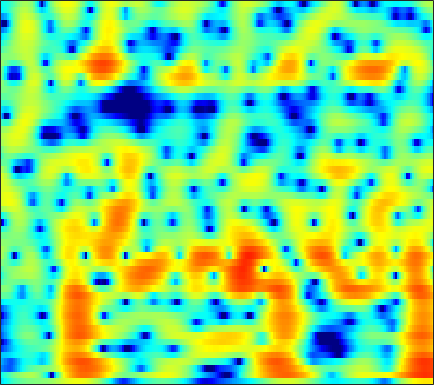

Values plotted in this chart, from the file beside it:
-6.122, -5.4997, -4.7239, -4.0125, -3.5189, -2.9143, -2.3651, -1.9971, -1.5582, -1.1811, -0.86216, -0.65934, -0.43524, -0.2594, -0.15574, -0.055651, 0.019291, 0.065691, 0.12417, 0.20315, 0.31019, 0.42444, 0.6295, 0.90224
-4.657, -3.967, -3.131, -2.37, -1.837, -1.172, -0.5574, -0.1312, 0.3873, 0.8393, 1.215, 1.436, 1.641, 1.727, 1.7, 1.525, 1.156, 0.7222, -0.1178, -1.36, -3.196, -5.203, -9.538, -19.08
-9.44, -9.936, -10.66, -11.27, -11.4, -10.87, -9.618, -8.459, -6.907, -5.507, -4.313, -3.556, -2.723, -2.075, -1.685, -1.282, -0.9864, -0.8167, -0.6347, -0.4675, -0.2816, -0.102, 0.2252, 0.6922
-8.013, -8.727, -9.836, -10.93, -11.48, -11.39, -10.28, -9.083, -7.483, -6.138, -5.096, -4.512, -4.014, -3.833, -3.906, -4.287, -4.985, -5.674, -6.612, -7.057, -6.37, -5.135, -3.072, -0.9894
-7.1, -6.983, -6.771, -6.475, -6.199, -5.76, -5.254, -4.846, -4.305, -3.838, -3.458, -3.241, -3.076, -3.093, -3.239, -3.628, -4.239, -4.817, -5.614, -6.105, -5.786, -4.895, -3.137, -1.179
-12.67, -11.79, -10.51, -9.234, -8.323, -7.204, -6.205, -5.533, -4.74, -4.073, -3.507, -3.143, -2.745, -2.465, -2.315, -2.169, -2.048, -1.95, -1.772, -1.5, -1.093, -0.6838, -0.004671, 0.805
-20.12, -16.55, -13.06, -10.44, -8.839, -7.074, -5.622, -4.706, -3.682, -2.862, -2.205, -1.817, -1.456, -1.261, -1.201, -1.224, -1.347, -1.489, -1.704, -1.886, -1.931, -1.801, -1.335, -0.5157
-11.35, -10.2, -8.576, -6.989, -5.871, -4.512, -3.315, -2.529, -1.634, -0.9198, -0.3886, -0.1273, 0.04076, 0.03009, -0.09942, -0.4662, -1.095, -1.783, -3.081, -5.027, -8.111, -11.93, -18.63, -10.61
-9.924, -8.974, -7.717, -6.504, -5.634, -4.55, -3.57, -2.927, -2.212, -1.661, -1.279, -1.116, -1.036, -1.09, -1.233, -1.57, -2.042, -2.465, -3.082, -3.705, -4.205, -4.369, -4.048, -2.989
-11.7, -10.64, -9.147, -7.691, -6.669, -5.432, -4.38, -3.716, -3.019, -2.538, -2.268, -2.204, -2.276, -2.561, -2.941, -3.611, -4.361, -4.906, -5.445, -5.554, -5.078, -4.342, -3.007, -1.448
-18.53, -14.91, -11.45, -8.912, -7.406, -5.787, -4.545, -3.835, -3.13, -2.671, -2.46, -2.466, -2.714, -3.35, -4.062, -5.346, -7.273, -9.437, -14.3, -29.6, -16.33, -10.47, -5.795, -2.533
-11.61, -10.46, -8.879, -7.438, -6.491, -5.446, -4.637, -4.167, -3.682, -3.356, -3.187, -3.163, -3.287, -3.55, -3.798, -4.281, -4.957, -5.476, -5.988, -6.009, -5.344, -4.434, -2.856, -1.144
-5.665, -5.347, -4.962, -4.641, -4.472, -4.365, -4.357, -4.396, -4.434, -4.441, -4.354, -4.213, -3.936, -3.562, -3.353, -3.245, -3.189, -3.139, -3.079, -2.97, -2.727, -2.412, -1.778, -0.853
-1.259, -1.182, -1.259, -1.541, -1.941, -2.768, -4.002, -5.234, -7.301, -9.174, -9.153, -7.794, -5.624, -3.831, -2.939, -2.125, -1.611, -1.501, -1.749, -2.422, -3.483, -4.51, -5.783, -5.77
0.1296, 0.2363, 0.2216, -0.03919, -0.449, -1.305, -2.649, -4.058, -6.38, -8.626, -8.706, -7.046, -4.526, -2.656, -1.768, -0.8191, -0.3325, -0.3767, -0.8377, -1.744, -3.23, -4.754, -7.143, -8.046
-2.172, -1.583, -0.9654, -0.5913, -0.4642, -0.4725, -0.6467, -0.8102, -1.034, -1.187, -1.123, -0.9465, -0.6193, -0.3024, -0.01682, 0.2347, 0.1313, -0.05711, -0.4204, -0.9512, -1.571, -1.992, -2.365, -2.353
-4.035, -2.69, -1.408, -0.5195, -0.0219, 0.4387, 0.7762, 0.9687, 1.151, 1.313, 1.477, 1.573, 1.652, 1.688, 1.706, 1.471, 1.071, 0.7424, 0.09223, -0.7889, -1.856, -2.783, -4.121, -5.304
-2.074, -1.374, -0.7167, -0.245, 0.01336, 0.2915, 0.5783, 0.8027, 1.143, 1.547, 1.908, 2.124, 2.344, 2.415, 2.312, 1.964, 1.6, 1.161, 0.2903, -0.8094, -2.223, -3.594, -6.055, -9.879
0.1488, -0.08893, -0.6114, -1.391, -2.128, -3.031, -3.465, -3.183, -2.15, -0.8462, 0.2948, 0.9723, 1.591, 1.87, 1.848, 1.717, 1.239, 0.6595, -0.1434, -1.015, -1.884, -2.423, -2.929, -3.034
1.649, 1.011, -0.2423, -2.247, -4.51, -9.449, -19.72, -14.16, -6.73, -3.011, -0.8011, 0.2933, 1.148, 1.483, 1.468, 1.079, 0.05613, -0.8739, -2.483, -4.544, -6.395, -6.877, -5.754, -3.611
1.648, 1.3, 0.6156, -0.2396, -0.9301, -1.759, -2.213, -2.162, -1.634, -0.9286, -0.2497, 0.124, 0.3735, 0.3093, 0.06553, -0.7273, -1.719, -2.789, -4.867, -7.642, -11.12, -12.31, -9.197, -5.338
0.647, 0.5491, 0.3741, 0.1971, 0.05861, -0.09528, -0.2054, -0.2402, -0.2535, -0.2716, -0.3261, -0.4493, -0.7185, -1.133, -1.57, -2.199, -2.819, -3.451, -4.105, -4.535, -4.637, -4.363, -3.565, -2.37
-0.6177, -0.5964, -0.459, -0.276, -0.121, 0.0733, 0.2186, 0.2741, 0.2344, 0.08404, -0.2349, -0.5954, -1.224, -2.033, -2.755, -3.701, -4.804, -5.364, -5.657, -5.454, -4.684, -3.883, -2.661, -1.379
-4.005, -3.724, -2.869, -1.796, -1.015, -0.1423, 0.4934, 0.7912, 0.9673, 0.8642, 0.4818, 0.01723, -0.9062, -2.208, -3.471, -5.906, -9.107, -12.44, -16.38, -12.36, -7.897, -5.475, -2.98, -1.025
-26.45, -14.88, -7.685, -3.962, -2.102, -0.3816, 0.719, 1.233, 1.593, 1.592, 1.29, 0.8735, 0.04079, -1.089, -2.159, -3.801, -5.689, -7.157, -7.853, -6.982, -5.048, -3.567, -1.816, -0.3459
-4.529, -3.971, -2.659, -1.161, -0.1592, 0.8961, 1.605, 1.928, 2.064, 1.937, 1.573, 1.153, 0.5015, -0.2432, -0.797, -1.44, -2.07, -2.23, -2.345, -2.138, -1.726, -1.36, -0.8523, -0.4331
0.9616, 1.375, 1.912, 2.437, 2.747, 3.027, 3.11, 3.019, 2.675, 2.091, 1.264, 0.5351, -0.5188, -1.513, -2.089, -2.599, -2.506, -2.301, -1.938, -1.49, -1.196, -1.085, -1.162, -1.55
3.251, 3.653, 4.057, 4.278, 4.333, 4.233, 3.91, 3.496, 2.716, 1.576, 0.03998, -1.458, -4.108, -7.65, -10.7, -11.47, -8.067, -5.97, -3.752, -2.385, -1.604, -1.359, -1.503, -2.176
3.485, 3.799, 4.046, 4.072, 3.977, 3.684, 3.192, 2.693, 1.828, 0.6925, -0.7381, -2.072, -4.22, -6.699, -8.333, -8.884, -6.923, -5.502, -3.619, -2.379, -1.588, -1.302, -1.263, -1.591
3.242, 3.339, 3.298, 3.087, 2.829, 2.364, 1.8, 1.327, 0.6279, -0.09371, -0.8695, -1.41, -2.093, -2.594, -2.814, -2.77, -2.445, -2.064, -1.43, -0.9177, -0.534, -0.4018, -0.4004, -0.6441
3.488, 3.264, 2.787, 2.158, 1.581, 0.7438, -0.1007, -0.701, -1.357, -1.829, -2.093, -2.182, -2.134, -1.928, -1.655, -1.135, -0.6566, -0.1361, 0.3766, 0.8657, 1.182, 1.311, 1.266, 0.968
3.511, 2.96, 1.984, 0.656, -0.5598, -2.453, -4.491, -5.818, -6.812, -6.881, -6.362, -5.927, -5.196, -4.28, -3.417, -2.164, -0.8163, 0.1258, 1.194, 2.093, 2.723, 3.031, 3.185, 3.049
1.711, 1.145, 0.05824, -1.613, -3.336, -6.648, -11.98, -19.37, -24.28, -15.56, -13.24, -13.17, -14.14, -13.46, -10.82, -6.922, -3.656, -1.831, 0.1018, 1.528, 2.561, 3.106, 3.574, 3.779
-1.104, -0.9661, -1.184, -1.858, -2.716, -4.193, -5.929, -7.17, -8.376, -9.194, -10.19, -11.2, -12.97, -12.82, -10.61, -7.165, -4.115, -2.527, -0.6709, 0.6218, 1.623, 2.169, 2.727, 3.092
-2.785, -1.633, -0.7407, -0.3726, -0.3625, -0.6113, -1.055, -1.438, -2.006, -2.536, -3.012, -3.305, -3.481, -3.339, -3.025, -2.408, -1.61, -1.1, -0.4133, 0.1202, 0.5377, 0.8036, 1.097, 1.364
-0.788, 0.09046, 0.9923, 1.577, 1.865, 2.036, 2.039, 1.946, 1.733, 1.447, 1.138, 0.8739, 0.5354, 0.1875, -0.05579, -0.3697, -0.7918, -1.016, -1.49, -1.883, -2.289, -2.513, -2.723, -2.741
1.319, 1.786, 2.357, 2.816, 3.077, 3.323, 3.44, 3.44, 3.344, 3.114, 2.745, 2.392, 1.774, 0.9947, 0.2921, -0.8259, -2.157, -3.323, -4.987, -6.759, -8.348, -9.396, -10.44, -11.11
1.805, 2.144, 2.563, 2.965, 3.226, 3.531, 3.751, 3.85, 3.861, 3.715, 3.371, 2.974, 2.22, 1.178, 0.1564, -1.591, -3.807, -5.983, -9.6, -14.41, -19.81, -21.42, -21.2, -23.35
0.8405, 1.044, 1.359, 1.779, 2.168, 2.722, 3.264, 3.615, 3.944, 4.082, 3.993, 3.739, 3.151, 2.23, 1.292, -0.3074, -2.478, -4.411, -7.692, -11.65, -15.3, -16.49, -16.26, -15.73
-2.408, -2.844, -3.104, -2.612, -1.704, -0.1949, 1.29, 2.248, 3.254, 3.929, 4.292, 4.346, 4.161, 3.666, 3.107, 2.117, 0.8694, -0.2344, -1.741, -3.308, -4.673, -5.476, -6.269, -6.729
-7.274, -10.23, -19.14, -17.46, -9.897, -4.779, -1.631, 0.04626, 1.692, 2.823, 3.541, 3.869, 4.035, 3.943, 3.719, 3.23, 2.607, 2.023, 1.197, 0.3597, -0.4745, -1.071, -1.791, -2.453
-5.642, -6.3, -6.836, -6.359, -5.284, -3.463, -1.689, -0.531, 0.7593, 1.752, 2.465, 2.842, 3.138, 3.233, 3.178, 2.969, 2.597, 2.284, 1.734, 1.15, 0.5395, 0.06818, -0.5486, -1.172
-3.117, -3.073, -2.887, -2.514, -2.117, -1.431, -0.6686, -0.08087, 0.6506, 1.297, 1.835, 2.134, 2.415, 2.536, 2.531, 2.404, 2.129, 1.843, 1.403, 0.8591, 0.2916, -0.1288, -0.6864, -1.201
-1.43, -1.347, -1.225, -1.05, -0.8774, -0.5733, -0.1815, 0.1595, 0.636, 1.119, 1.567, 1.853, 2.146, 2.301, 2.316, 2.175, 1.891, 1.522, 0.9397, 0.2336, -0.546, -1.112, -1.764, -2.201
-0.001138, -0.161, -0.4516, -0.7266, -0.8476, -0.8889, -0.7187, -0.4712, 0.03968, 0.6634, 1.31, 1.791, 2.311, 2.671, 2.786, 2.708, 2.334, 1.887, 0.9138, -0.3674, -2.01, -3.428, -5.143, -5.846
0.7258, -0.1249, -1.437, -2.793, -3.66, -4.354, -4.462, -4.131, -3.153, -1.743, -0.1747, 0.934, 2.169, 3.045, 3.443, 3.635, 3.355, 2.885, 1.838, 0.1569, -2.312, -5.03, -11.06, -17.29
-0.4836, -2.417, -5.923, -10.87, -15.29, -16.97, -16.12, -16.43, -14.84, -9.186, -4.564, -2.044, 0.3777, 1.913, 2.631, 3.066, 3.031, 2.637, 1.914, 0.907, -0.2349, -1.048, -1.775, -1.811
-0.2403, -1.935, -4.885, -8.47, -11.07, -12.68, -12.78, -12.74, -11.16, -7.537, -3.902, -1.812, 0.2547, 1.564, 2.086, 2.236, 1.882, 1.339, 0.2208, -0.9318, -1.802, -2.007, -1.642, -0.7394
1.06, 0.4285, -0.5021, -1.423, -2.026, -2.498, -2.546, -2.31, -1.625, -0.6079, 0.4917, 1.216, 1.978, 2.373, 2.365, 1.901, 0.8063, -0.3849, -2.969, -7.154, -13.93, -14.32, -7.737, -3.748
-0.003977, 0.1266, 0.2296, 0.3025, 0.3736, 0.5222, 0.7468, 0.9879, 1.375, 1.784, 2.158, 2.372, 2.504, 2.4, 2.131, 1.484, 0.4335, -0.6677, -2.428, -4.484, -6.141, -6.368, -5.249, -3.659
-2.244, -1.591, -0.8578, -0.2242, 0.2161, 0.7431, 1.231, 1.572, 1.973, 2.293, 2.519, 2.617, 2.601, 2.41, 2.147, 1.621, 0.9504, 0.3244, -0.5615, -1.354, -1.978, -2.284, -2.469, -2.446
-4.254, -3.374, -2.314, -1.34, -0.6635, 0.1765, 0.9405, 1.441, 2.01, 2.456, 2.753, 2.868, 2.879, 2.721, 2.49, 2.038, 1.439, 0.964, 0.2293, -0.5261, -1.207, -1.647, -2.127, -2.483
-6.094, -5.295, -4.142, -2.903, -1.953, -0.6981, 0.4562, 1.222, 2.089, 2.756, 3.207, 3.396, 3.465, 3.319, 3.069, 2.565, 1.85, 1.188, 0.1982, -0.9309, -2.095, -2.894, -3.69, -4.079
-9.632, -9.453, -8.24, -6.116, -4.332, -2.09, -0.1899, 0.9993, 2.268, 3.197, 3.818, 4.096, 4.212, 4.053, 3.757, 3.123, 2.226, 1.31, -0.2119, -2.152, -4.695, -7.067, -10.4, -10.83
-16.16, -24.13, -20.06, -10.78, -6.971, -3.433, -0.9057, 0.5527, 2.035, 3.089, 3.767, 4.059, 4.164, 3.968, 3.631, 2.925, 1.941, 1.06, -0.4357, -2.333, -4.745, -6.965, -9.989, -10.17
-8.929, -8.876, -7.94, -6.168, -4.596, -2.593, -0.8449, 0.2614, 1.453, 2.316, 2.857, 3.046, 3.03, 2.704, 2.265, 1.458, 0.4219, -0.4313, -1.531, -2.488, -3.187, -3.49, -3.491, -2.976
-5.141, -4.814, -4.202, -3.356, -2.617, -1.576, -0.5264, 0.1955, 1.036, 1.675, 2.068, 2.163, 2.003, 1.469, 0.803, -0.4628, -2.151, -3.706, -5.713, -6.625, -5.858, -4.678, -3.009, -1.48
-4.619, -4.401, -4.033, -3.54, -3.093, -2.367, -1.524, -0.8557, 0.00948, 0.7628, 1.29, 1.505, 1.468, 1.009, 0.3344, -1.128, -3.453, -5.999, -11.68, -18.13, -10, -6.131, -2.844, -0.6383
